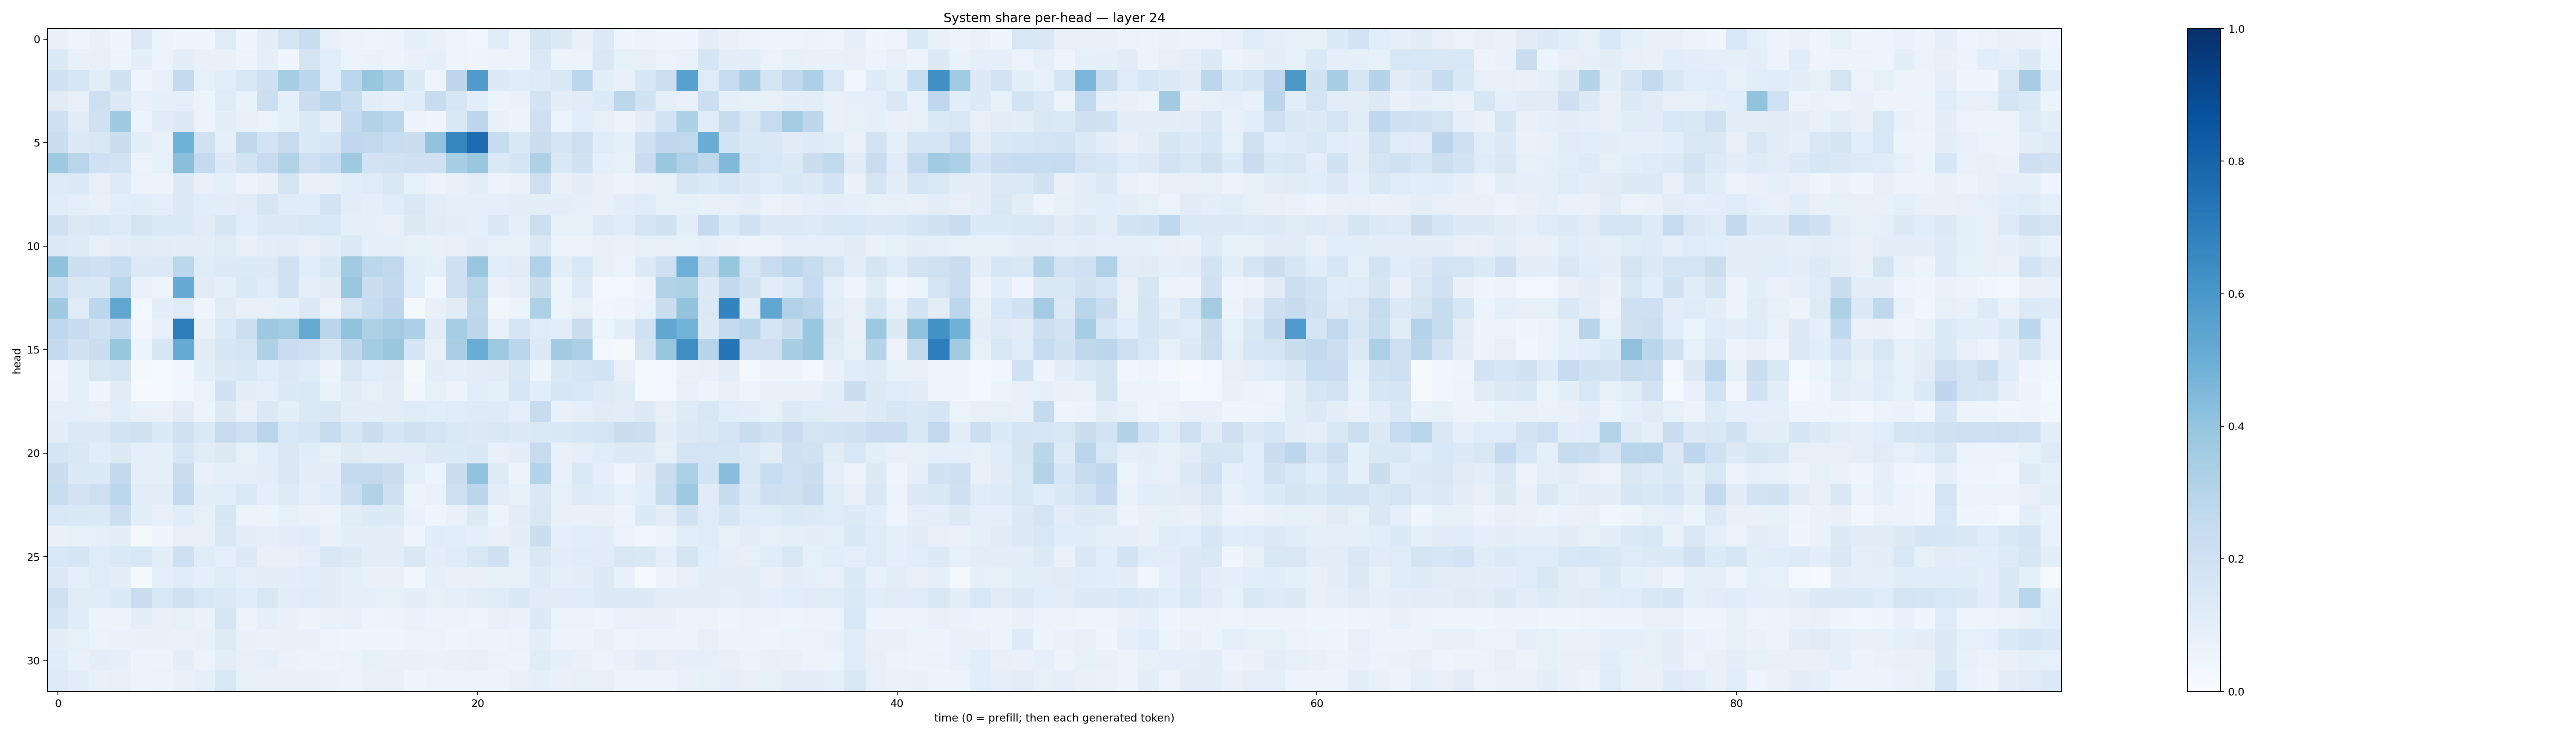

Values plotted in this chart, from the file beside it:
0.0743572, 0.049016513, 0.073715165, 0.045500558, 0.12573647, 0.05086507, 0.039250836, 0.04146881, 0.11793762, 0.045964755, 0.09442615, 0.17510074, 0.23304375, 0.08083395, 0.054457486, 0.049000345, 0.051489074, 0.09315413, 0.076968215, 0.04986376, 0.036272414, 0.116682634, 0.065850064, 0.1710751
0.1363, 0.07804, 0.07858, 0.05145, 0.09818, 0.06525, 0.09628, 0.07664, 0.07798, 0.05837, 0.09027, 0.04346, 0.1766, 0.106, 0.06529, 0.06785, 0.06198, 0.07212, 0.09125, 0.04747, 0.03935, 0.05166, 0.05876, 0.1375
0.2029, 0.1616, 0.1033, 0.1952, 0.04462, 0.07887, 0.2513, 0.07905, 0.107, 0.1497, 0.209, 0.354, 0.2794, 0.1084, 0.2797, 0.3921, 0.3336, 0.1343, 0.0471, 0.2755, 0.5788, 0.1326, 0.1169, 0.1238
0.1118, 0.08178, 0.2134, 0.1255, 0.07296, 0.09064, 0.09001, 0.06122, 0.1178, 0.069, 0.2181, 0.09164, 0.2264, 0.2836, 0.2318, 0.1045, 0.08849, 0.1153, 0.2404, 0.1631, 0.1069, 0.0589, 0.0675, 0.181
0.2061, 0.1123, 0.1976, 0.37, 0.05258, 0.1099, 0.1282, 0.0541, 0.09445, 0.07766, 0.06331, 0.09091, 0.1363, 0.08827, 0.2544, 0.3111, 0.2778, 0.05785, 0.04491, 0.1462, 0.2736, 0.07558, 0.0555, 0.2105
0.2255, 0.1282, 0.1438, 0.2208, 0.1004, 0.07773, 0.4871, 0.1989, 0.08749, 0.2719, 0.1873, 0.2447, 0.1334, 0.1629, 0.268, 0.2636, 0.231, 0.2209, 0.4048, 0.6719, 0.7695, 0.2409, 0.1441, 0.2251
0.3746, 0.2908, 0.2005, 0.1854, 0.05662, 0.08329, 0.4238, 0.2539, 0.1324, 0.1838, 0.2446, 0.3088, 0.2121, 0.2362, 0.3747, 0.18, 0.1946, 0.2091, 0.2088, 0.3454, 0.3893, 0.1397, 0.1673, 0.3224
0.1233, 0.1349, 0.08141, 0.123, 0.06487, 0.06122, 0.126, 0.07568, 0.09043, 0.05851, 0.07373, 0.1735, 0.07426, 0.08152, 0.1092, 0.118, 0.1491, 0.08333, 0.05819, 0.07067, 0.1031, 0.06242, 0.06802, 0.2145
0.1137, 0.09264, 0.07372, 0.1079, 0.1148, 0.08932, 0.1255, 0.1091, 0.09691, 0.1115, 0.1594, 0.1169, 0.1169, 0.1835, 0.105, 0.09339, 0.1138, 0.1428, 0.1051, 0.09122, 0.09053, 0.09102, 0.09935, 0.09901
0.1985, 0.1295, 0.1484, 0.1225, 0.1772, 0.1348, 0.1355, 0.1098, 0.1614, 0.1093, 0.1256, 0.1301, 0.1496, 0.1529, 0.09272, 0.08908, 0.08192, 0.1287, 0.1132, 0.1016, 0.0925, 0.1432, 0.08879, 0.2164
0.127, 0.1248, 0.08194, 0.09758, 0.1111, 0.1021, 0.09509, 0.1007, 0.1205, 0.07645, 0.09844, 0.1043, 0.07879, 0.09884, 0.1402, 0.09154, 0.09061, 0.08239, 0.07167, 0.0798, 0.09577, 0.0857, 0.08454, 0.1479
0.4084, 0.2171, 0.2102, 0.2306, 0.1298, 0.1387, 0.2797, 0.1204, 0.1276, 0.1333, 0.1263, 0.188, 0.1085, 0.1418, 0.3641, 0.2785, 0.2649, 0.107, 0.08706, 0.2062, 0.3848, 0.1063, 0.1124, 0.3173
0.2321, 0.1488, 0.1464, 0.2894, 0.06973, 0.04693, 0.5153, 0.112, 0.08752, 0.1402, 0.1193, 0.1931, 0.08663, 0.1117, 0.3872, 0.2244, 0.2601, 0.107, 0.03838, 0.2057, 0.2895, 0.06694, 0.09018, 0.2251
0.3673, 0.1197, 0.2784, 0.5318, 0.0277, 0.09795, 0.1182, 0.04184, 0.1106, 0.07076, 0.08107, 0.08924, 0.1256, 0.06542, 0.1739, 0.2353, 0.2747, 0.01907, 0.07111, 0.1117, 0.2716, 0.03692, 0.06126, 0.3214
0.2688, 0.2368, 0.2025, 0.2564, 0.03437, 0.08157, 0.7025, 0.07622, 0.1369, 0.2186, 0.3784, 0.3563, 0.5183, 0.2835, 0.4039, 0.3227, 0.3573, 0.326, 0.1114, 0.3491, 0.2795, 0.07166, 0.1664, 0.12
0.2564, 0.1911, 0.226, 0.3908, 0.05195, 0.1633, 0.5182, 0.1122, 0.1619, 0.1723, 0.3216, 0.228, 0.2114, 0.1507, 0.2734, 0.3561, 0.3854, 0.1659, 0.08193, 0.3372, 0.5042, 0.3719, 0.2865, 0.1284
0.04699, 0.09219, 0.1515, 0.1653, 0.0225, 0.01345, 0.03307, 0.1005, 0.1268, 0.1455, 0.1147, 0.1373, 0.1158, 0.06154, 0.1459, 0.1064, 0.1118, 0.01713, 0.1004, 0.08876, 0.1051, 0.1125, 0.1486, 0.05284
0.05529, 0.09285, 0.04488, 0.1098, 0.01073, 0.01207, 0.03525, 0.06411, 0.193, 0.1, 0.08643, 0.1362, 0.1371, 0.07, 0.1122, 0.08371, 0.1021, 0.03454, 0.08591, 0.06212, 0.1077, 0.08668, 0.1612, 0.1072
0.0899, 0.08725, 0.08058, 0.1059, 0.07756, 0.06814, 0.1119, 0.05922, 0.1301, 0.0753, 0.139, 0.09985, 0.1403, 0.1447, 0.09746, 0.1009, 0.1046, 0.1173, 0.1091, 0.1173, 0.1247, 0.1243, 0.09232, 0.2373
0.09634, 0.1346, 0.1269, 0.1869, 0.1991, 0.1348, 0.1964, 0.1372, 0.2443, 0.2046, 0.2898, 0.153, 0.1713, 0.2451, 0.1601, 0.2204, 0.1684, 0.1988, 0.1792, 0.137, 0.1286, 0.1522, 0.1321, 0.1394
0.1662, 0.1466, 0.1085, 0.1255, 0.09199, 0.08672, 0.1565, 0.1132, 0.1328, 0.08513, 0.1063, 0.1506, 0.1167, 0.08299, 0.1224, 0.1029, 0.1039, 0.1027, 0.1278, 0.1343, 0.1448, 0.07452, 0.09526, 0.2451
0.2231, 0.1333, 0.1357, 0.2609, 0.09096, 0.09325, 0.2299, 0.07661, 0.08629, 0.09047, 0.09649, 0.1473, 0.09921, 0.1017, 0.2549, 0.253, 0.2209, 0.08864, 0.05405, 0.2208, 0.4062, 0.1238, 0.06309, 0.2997
0.234, 0.1806, 0.2129, 0.2809, 0.1052, 0.1017, 0.2575, 0.09956, 0.1081, 0.1402, 0.09029, 0.124, 0.09216, 0.1175, 0.2157, 0.3132, 0.2108, 0.0534, 0.06744, 0.2133, 0.2844, 0.1045, 0.08529, 0.1422
0.1544, 0.141, 0.1401, 0.2162, 0.09596, 0.08152, 0.1134, 0.0834, 0.1632, 0.06517, 0.05325, 0.08491, 0.06911, 0.06562, 0.111, 0.1333, 0.1322, 0.06997, 0.04342, 0.0756, 0.1256, 0.06489, 0.1019, 0.1495
0.0761, 0.0848, 0.0893, 0.101, 0.02074, 0.0435, 0.08151, 0.08075, 0.145, 0.09957, 0.08891, 0.1038, 0.1161, 0.07003, 0.09392, 0.0958, 0.09427, 0.04583, 0.1141, 0.1084, 0.09133, 0.07994, 0.09837, 0.2194
0.1546, 0.1661, 0.1172, 0.1387, 0.1546, 0.09443, 0.2085, 0.1144, 0.09166, 0.1261, 0.07138, 0.07517, 0.086, 0.15, 0.1265, 0.09409, 0.0956, 0.1412, 0.1004, 0.1163, 0.1502, 0.2103, 0.08768, 0.1455
0.132, 0.08735, 0.1184, 0.101, 0.01836, 0.08661, 0.1138, 0.08984, 0.121, 0.08864, 0.09932, 0.09804, 0.1083, 0.1123, 0.08887, 0.0737, 0.07226, 0.03316, 0.08871, 0.07188, 0.07686, 0.08329, 0.08252, 0.1216
0.1971, 0.1095, 0.1133, 0.1332, 0.2279, 0.1557, 0.1977, 0.1533, 0.1398, 0.114, 0.1485, 0.1045, 0.116, 0.1103, 0.08646, 0.08937, 0.08215, 0.09819, 0.08499, 0.09166, 0.1027, 0.1158, 0.1441, 0.1121
0.1671, 0.1152, 0.06172, 0.05368, 0.0994, 0.07638, 0.08237, 0.06979, 0.1595, 0.06349, 0.08821, 0.07311, 0.05424, 0.06846, 0.07056, 0.0491, 0.05546, 0.06742, 0.05492, 0.05486, 0.05033, 0.08159, 0.06782, 0.1314
0.1014, 0.08306, 0.06625, 0.06731, 0.07295, 0.0758, 0.06908, 0.07529, 0.1237, 0.07319, 0.07021, 0.0724, 0.07103, 0.04958, 0.04661, 0.03958, 0.04475, 0.06111, 0.0635, 0.04971, 0.05253, 0.05703, 0.06443, 0.1011
0.1134, 0.07383, 0.09522, 0.08705, 0.05771, 0.05431, 0.09381, 0.06328, 0.1029, 0.08084, 0.08652, 0.06672, 0.06617, 0.05567, 0.06328, 0.08332, 0.07564, 0.07695, 0.067, 0.07562, 0.0806, 0.06412, 0.05779, 0.1133
0.1214, 0.09494, 0.07073, 0.08015, 0.0556, 0.06298, 0.07798, 0.09287, 0.1534, 0.08243, 0.07251, 0.07171, 0.07564, 0.06814, 0.06512, 0.07429, 0.07916, 0.04514, 0.05178, 0.0561, 0.06067, 0.05473, 0.07871, 0.09055
